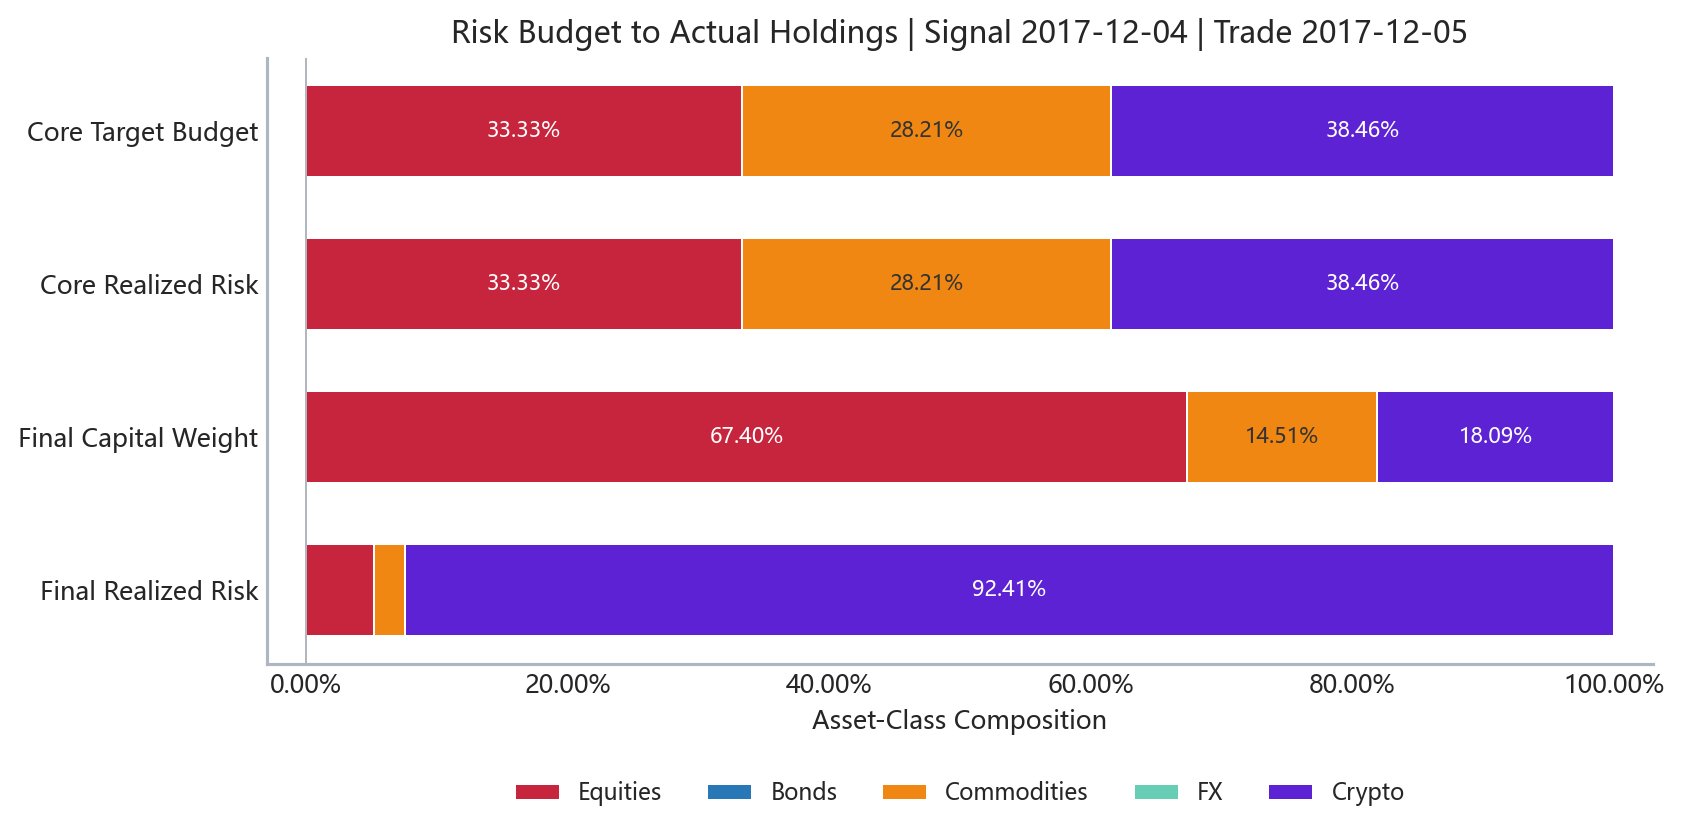

Values plotted in this chart, from the file beside it:
Asset Class, Core Target Risk Budget, Core Risk Contribution, Final Risk Contribution, Final Capital Weight
Equities, 0.3333, 0.3333, 0.05202, 0.674
Bonds, 0.0, 0.0, 0.0, 0.0
Commodities, 0.2821, 0.2821, 0.02387, 0.1451
FX, 0.0, 0.0, 0.0, 0.0
Crypto, 0.3846, 0.3846, 0.9241, 0.1809
